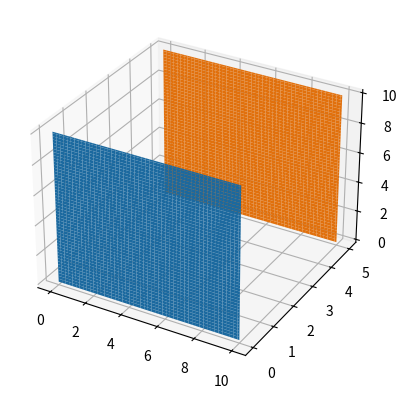

Python code for this plot:
import numpy as np
import matplotlib.pyplot as plt
from mpl_toolkits.mplot3d import Axes3D

xs = np.linspace(0, 10, 100)
zs = np.linspace(0, 10, 100)

X, Z = np.meshgrid(xs, zs)
Y = 0

fig = plt.figure()
ax = fig.add_subplot(111, projection='3d')
ax.plot_surface(X, Y, Z)



xs = np.linspace(0, 10, 100)
zs = np.linspace(0, 10, 100)

X, Z = np.meshgrid(xs, zs)
Y = 5



ax.plot_surface(X, Y, Z)
plt.show()